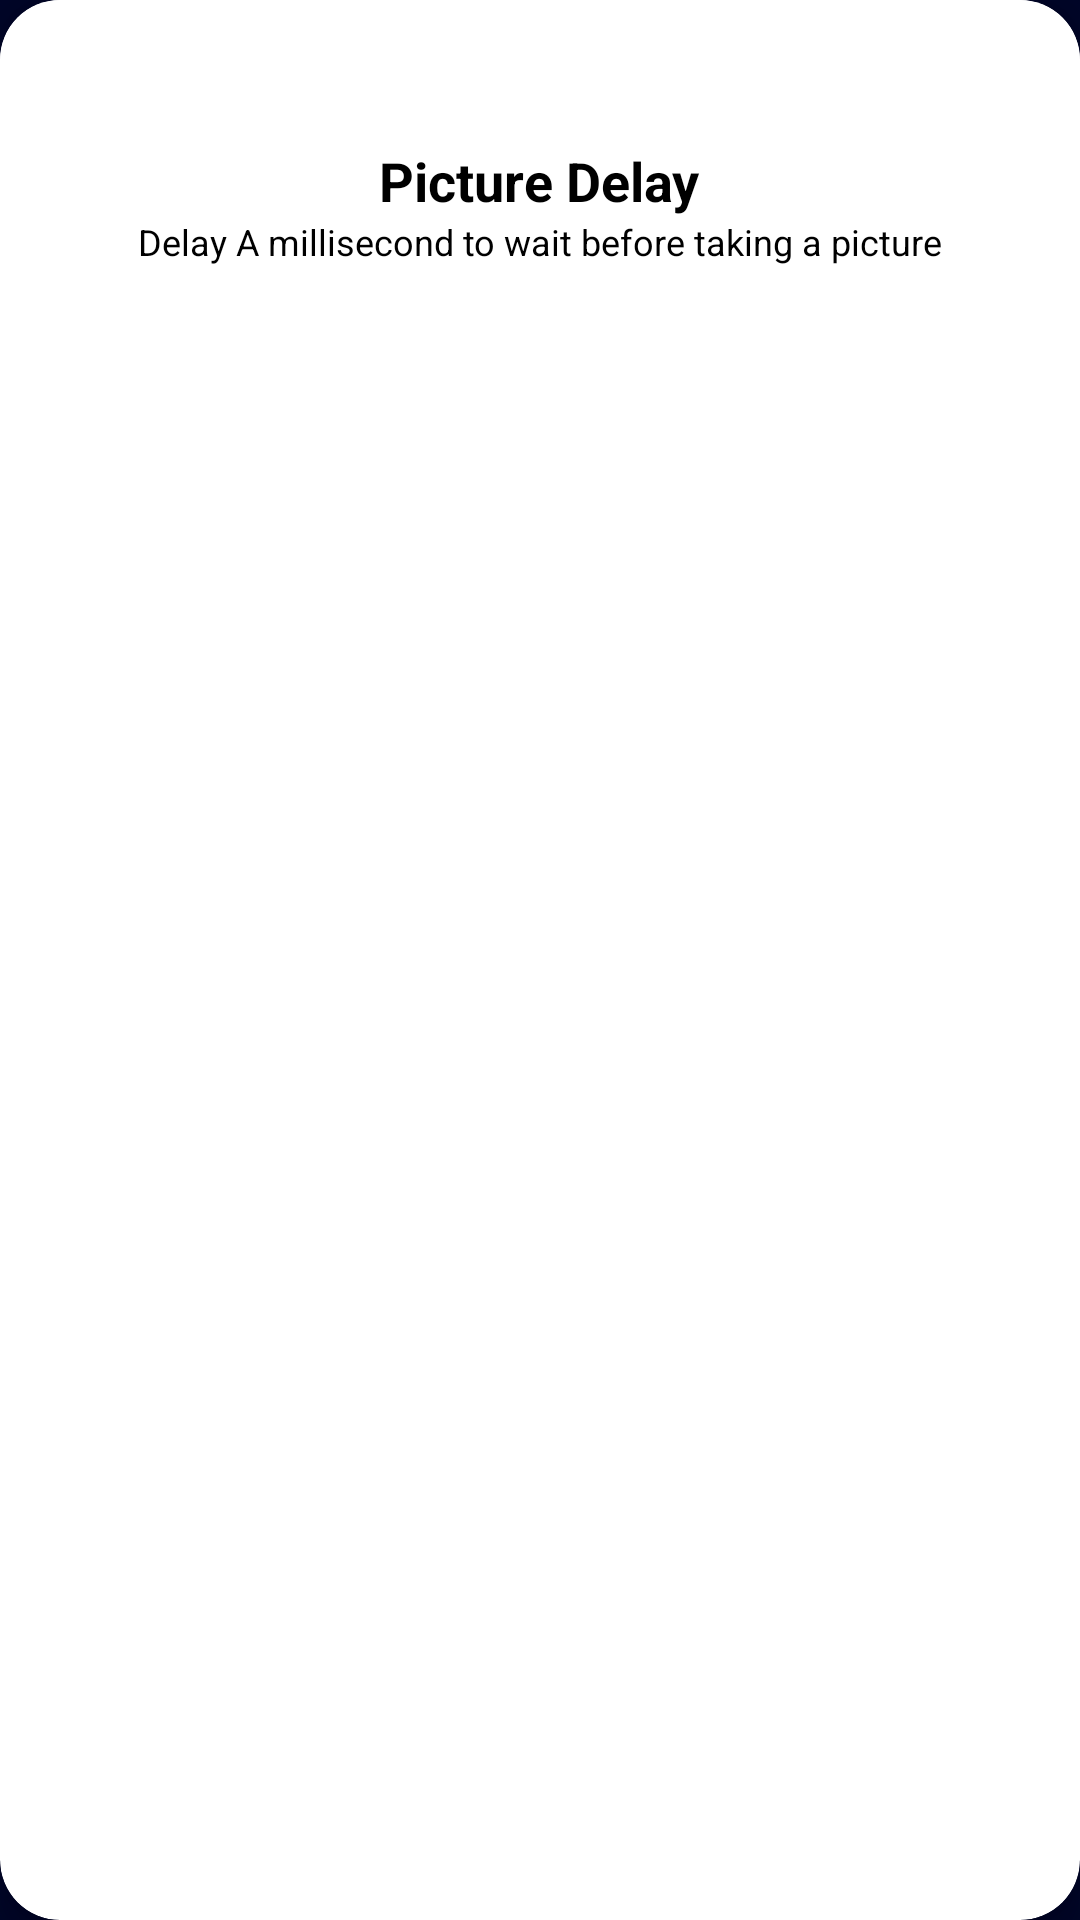

Produce the Android XML layout that renders to this screen, including the resource entries it uses.
<!-- AndroidManifest.xml: application theme Theme.ThirdEye -->
<!-- res/layout/delay_dialog.xml -->
<androidx.cardview.widget.CardView xmlns:android="http://schemas.android.com/apk/res/android"
    xmlns:app="http://schemas.android.com/apk/res-auto"
    android:id="@+id/dialog_root"
    android:padding="15dp"
    android:layout_width="match_parent"
    android:layout_height="wrap_content"
    android:background="@color/white"
    app:cardCornerRadius="20dp"
    app:cardElevation="8dp"
    >

    <RelativeLayout
        android:layout_width="wrap_content"
        android:layout_height="wrap_content"
        android:padding="10dp"
        android:background="@color/white">

        
        <ImageView
            android:id="@+id/backBtn"
            android:layout_width="30dp"
            android:layout_height="30dp"
            android:layout_alignParentRight="true"
            android:layout_alignParentEnd="true"
            android:src="@drawable/close_btn"
            android:contentDescription="Close"/>


        <TextView
            android:id="@+id/dialogTitle"
            android:layout_width="wrap_content"
            android:layout_height="wrap_content"
            android:layout_below="@id/backBtn"
            android:layout_centerHorizontal="true"
            android:layout_marginTop="8dp"
            android:text="@string/delay"
            android:textColor="@color/black"
            android:textSize="18sp"
            android:textStyle="bold" />
        <TextView
            android:layout_alignStart="@id/dialogTitle"
            android:id="@+id/subtitle"
            android:layout_width="wrap_content"
            android:layout_height="wrap_content"
            android:layout_below="@id/dialogTitle"
            android:layout_centerHorizontal="true"
            android:text="@string/wait"
            android:textColor="@color/black"
            style="@style/DescriptionText" />

        <RadioGroup
            android:id="@+id/delayRadioGroup"
            android:layout_width="match_parent"
            android:layout_height="wrap_content"
            android:layout_below="@id/subtitle"
            android:layout_marginTop="16dp"
            android:orientation="vertical"/>
    </RelativeLayout>



</androidx.cardview.widget.CardView>
<!-- resources referenced by this layout -->
<resources>
  <color name="black">#FF000000</color>
  <color name="white">#FFFFFFFF</color>
  <string name="delay">Picture Delay</string>
  <string name="wait">Delay A millisecond to wait before taking a picture</string>
  <style name="DescriptionText">
          <item name="android:layout_width">wrap_content</item>
          <item name="android:layout_height">wrap_content</item>
          <item name="android:textColor">#797C80</item>
          <item name="android:textSize">12sp</item>
  
      </style>
  <style name="Theme.ThirdEye" parent="Theme.Material3.DayNight.NoActionBar">
          <item name="android:windowBackground">@color/appBgColor</item>
          <item name="android:statusBarColor">@color/appBgColor</item>
          <item name="android:windowSplashScreenBackground">@android:color/transparent</item>
          <item name="android:windowSplashScreenAnimatedIcon">@mipmap/ic_launcher</item>
  
  
  
      </style>
  <color name="appBgColor">#000528 </color>
</resources>
